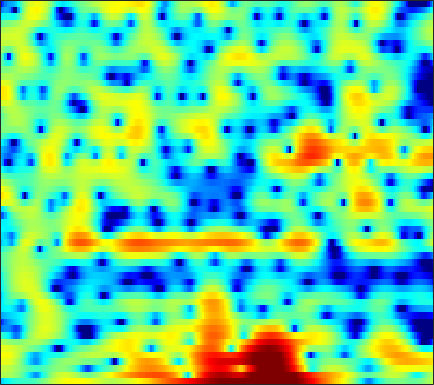

Source data for this figure (header and first rows):
-6.5439, -5.9335, -5.2015, -4.5715, -4.1612, -3.7178, -3.3816, -3.1814, -2.9871, -2.8595, -2.7692, -2.7281, -2.6819, -2.5969, -2.4911, -2.2754, -1.9512, -1.6379, -1.1284, -0.54508, 0.1012, 0.58598, 1.2265, 1.8348
1.691, 1.702, 1.666, 1.569, 1.442, 1.194, 0.8393, 0.4994, -0.06972, -0.7964, -1.718, -2.549, -3.863, -5.423, -6.698, -8.248, -8.881, -8.359, -6.741, -4.848, -3.112, -1.978, -0.689, 0.3643
2.366, 2.35, 2.274, 2.119, 1.952, 1.66, 1.293, 0.9755, 0.4996, -0.02285, -0.5775, -0.9956, -1.532, -2.005, -2.302, -2.588, -2.723, -2.724, -2.587, -2.316, -1.94, -1.619, -1.175, -0.7339
3.611, 3.715, 3.724, 3.587, 3.384, 2.973, 2.402, 1.866, 0.9965, -0.05436, -1.308, -2.397, -4.029, -5.823, -7.16, -8.547, -8.9, -8.399, -7.162, -5.773, -4.48, -3.631, -2.654, -1.836
4.16, 4.33, 4.405, 4.32, 4.151, 3.788, 3.264, 2.754, 1.911, 0.8671, -0.3947, -1.5, -3.167, -5.002, -6.336, -7.645, -7.97, -7.571, -6.664, -5.74, -5.015, -4.628, -4.311, -4.149
3.519, 3.576, 3.567, 3.475, 3.355, 3.131, 2.846, 2.592, 2.204, 1.774, 1.308, 0.9426, 0.4538, -0.04194, -0.3949, -0.8377, -1.27, -1.58, -2.044, -2.62, -3.396, -4.164, -5.561, -7.566
1.685, 1.494, 1.192, 0.8701, 0.6323, 0.3464, 0.1485, 0.08025, 0.1035, 0.2501, 0.4912, 0.6977, 0.9695, 1.198, 1.334, 1.439, 1.44, 1.365, 1.148, 0.7925, 0.2773, -0.2111, -0.9858, -1.881
-2.735, -3.162, -3.889, -4.872, -5.836, -7.454, -9.196, -9.974, -9.164, -6.881, -4.492, -2.931, -1.198, 0.17, 0.9904, 1.848, 2.474, 2.809, 3.083, 3.184, 3.129, 2.992, 2.702, 2.298
-10.04, -9.457, -9.023, -9.048, -9.401, -10.28, -11.38, -11.85, -11.01, -8.71, -6.161, -4.438, -2.474, -0.8539, 0.1598, 1.266, 2.129, 2.632, 3.128, 3.446, 3.592, 3.596, 3.47, 3.205
-13.08, -11.49, -9.908, -8.814, -8.191, -7.522, -6.915, -6.429, -5.657, -4.733, -3.7, -2.877, -1.774, -0.7084, 0.04166, 0.9427, 1.716, 2.2, 2.709, 3.064, 3.265, 3.314, 3.247, 3.036
-8.016, -7.663, -7.166, -6.72, -6.44, -6.11, -5.825, -5.588, -5.193, -4.644, -3.91, -3.229, -2.189, -1.101, -0.2961, 0.6904, 1.549, 2.086, 2.656, 3.045, 3.253, 3.296, 3.21, 2.96
-5.462, -5.201, -4.927, -4.832, -4.92, -5.333, -6.138, -7.051, -8.642, -10.01, -9.425, -7.584, -4.743, -2.253, -0.7262, 0.898, 2.126, 2.813, 3.463, 3.829, 3.943, 3.879, 3.609, 3.144
-5.962, -4.862, -3.765, -3.101, -2.888, -2.998, -3.609, -4.419, -5.912, -7.263, -6.935, -5.301, -2.65, -0.3615, 1.01, 2.409, 3.375, 3.842, 4.167, 4.183, 3.924, 3.561, 2.882, 2.005
-6.641, -5.037, -3.337, -2.059, -1.325, -0.6145, -0.1288, 0.1361, 0.4391, 0.7534, 1.169, 1.558, 2.135, 2.681, 3.025, 3.331, 3.413, 3.309, 2.92, 2.239, 1.264, 0.3455, -1.102, -2.715
-5.034, -3.873, -2.451, -1.199, -0.384, 0.5528, 1.323, 1.804, 2.336, 2.761, 3.1, 3.294, 3.453, 3.488, 3.42, 3.169, 2.694, 2.175, 1.218, -0.08656, -1.819, -3.458, -6.278, -10.14
-4.626, -3.449, -2.054, -0.8357, -0.03305, 0.8972, 1.674, 2.161, 2.683, 3.076, 3.331, 3.433, 3.446, 3.319, 3.117, 2.695, 2.083, 1.482, 0.4781, -0.7887, -2.338, -3.694, -5.764, -8.039
-4.074, -2.999, -1.724, -0.6166, 0.1074, 0.9425, 1.635, 2.064, 2.521, 2.846, 3.036, 3.091, 3.058, 2.891, 2.676, 2.272, 1.738, 1.247, 0.4786, -0.4213, -1.443, -2.277, -3.445, -4.651
-2.926, -2.132, -1.156, -0.2873, 0.299, 0.9803, 1.545, 1.893, 2.252, 2.491, 2.609, 2.624, 2.54, 2.344, 2.132, 1.772, 1.33, 0.9533, 0.3977, -0.2012, -0.8503, -1.361, -2.077, -2.833
-1.958, -1.407, -0.6994, -0.03682, 0.4237, 0.9758, 1.447, 1.735, 2.025, 2.189, 2.228, 2.169, 1.969, 1.653, 1.355, 0.8968, 0.4084, 0.05504, -0.3763, -0.7403, -1.031, -1.223, -1.468, -1.716
-1.853, -1.431, -0.8359, -0.2361, 0.2042, 0.7622, 1.277, 1.615, 1.967, 2.18, 2.2, 2.066, 1.679, 1.037, 0.3835, -0.6541, -1.75, -2.457, -3.002, -3.007, -2.603, -2.205, -1.682, -1.245
-3.798, -3.108, -2.329, -1.68, -1.216, -0.527, 0.2813, 0.947, 1.787, 2.46, 2.822, 2.849, 2.481, 1.548, 0.4003, -1.943, -5.771, -10.58, -18.14, -9.687, -5.286, -3.429, -1.974, -1.203
-7.023, -5.844, -5.563, -6.478, -7.776, -8.554, -6.04, -3.398, -0.4483, 1.626, 2.982, 3.582, 3.865, 3.598, 3.066, 1.93, 0.4855, -0.5402, -1.332, -1.23, -0.719, -0.5167, -0.759, -1.878
-5.55, -5.838, -6.579, -7.933, -9.197, -9.916, -7.923, -5.595, -2.797, -0.6496, 0.8976, 1.72, 2.422, 2.769, 2.826, 2.692, 2.414, 2.15, 1.794, 1.428, 1.003, 0.6155, -0.1008, -1.113
-4.575, -4.836, -5.07, -5.117, -4.99, -4.558, -3.813, -3.108, -2.061, -1.042, -0.1349, 0.4219, 0.9954, 1.374, 1.536, 1.63, 1.587, 1.487, 1.288, 1.042, 0.7548, 0.5342, 0.2439, 0.01226
-5.149, -5.26, -5.048, -4.491, -3.958, -3.172, -2.357, -1.758, -0.9998, -0.3201, 0.2652, 0.6202, 1.009, 1.256, 1.355, 1.395, 1.312, 1.193, 0.9565, 0.6806, 0.3975, 0.1902, -0.007874, -0.08564
-11.14, -10.66, -7.735, -5.081, -3.556, -1.993, -0.8326, -0.1611, 0.5469, 1.09, 1.486, 1.722, 1.946, 2.063, 2.084, 1.978, 1.736, 1.451, 0.9304, 0.2707, -0.4488, -0.969, -1.501, -1.726
-5.669, -5.464, -3.491, -1.466, -0.2874, 0.8176, 1.508, 1.815, 2.014, 2.074, 2.105, 2.159, 2.252, 2.39, 2.458, 2.417, 2.147, 1.723, 0.828, -0.5706, -2.588, -4.529, -7.504, -9.016
4.03, 3.727, 3.521, 3.396, 3.284, 2.985, 2.417, 1.783, 0.638, -0.7612, -2.009, -2.455, -1.995, -0.8534, -0.0007359, 0.8728, 1.249, 1.191, 0.6103, -0.5983, -2.579, -4.62, -7.86, -9.701
5.838, 5.425, 4.839, 4.168, 3.58, 2.606, 1.307, 0.01783, -2.308, -5.882, -12.27, -19.22, -10.96, -5.648, -3.333, -1.349, -0.2108, 0.2515, 0.4059, 0.1716, -0.3866, -0.9131, -1.67, -2.353
4.411, 3.983, 3.355, 2.672, 2.09, 1.23, 0.2405, -0.5879, -1.77, -2.951, -3.859, -4.162, -3.884, -3.096, -2.36, -1.44, -0.6881, -0.2712, 0.09492, 0.2574, 0.254, 0.1531, -0.07411, -0.3805
2.162, 1.74, 1.173, 0.6082, 0.1968, -0.3372, -0.8486, -1.206, -1.646, -1.972, -2.159, -2.19, -2.056, -1.768, -1.466, -1.012, -0.5338, -0.2015, 0.1996, 0.5045, 0.7178, 0.8046, 0.8453, 0.8015
-0.3737, -0.8787, -1.485, -1.981, -2.243, -2.475, -2.577, -2.597, -2.584, -2.539, -2.457, -2.348, -2.167, -1.855, -1.551, -1.042, -0.4598, 0.00272, 0.5918, 1.123, 1.541, 1.782, 1.984, 2.058
-3.546, -4.532, -5.766, -6.517, -6.595, -6.121, -5.349, -4.788, -4.167, -3.802, -3.679, -3.682, -3.719, -3.554, -3.208, -2.338, -1.176, -0.2156, 0.9889, 2.029, 2.815, 3.251, 3.595, 3.679
-6.897, -9.093, -14.03, -25.56, -19.89, -12.14, -8.471, -6.781, -5.444, -4.909, -5.107, -5.854, -7.718, -10.87, -12.12, -8.308, -3.826, -1.28, 1.265, 3.064, 4.324, 4.947, 5.381, 5.401
-7.833, -8.602, -9.971, -10.82, -10.81, -9.871, -8.468, -7.504, -6.476, -5.763, -5.544, -5.761, -6.679, -7.721, -7.73, -5.628, -2.662, -0.6121, 1.604, 3.293, 4.468, 5.036, 5.424, 5.382
-7.293, -7.635, -8.487, -9.614, -10.56, -11.46, -11.48, -10.66, -8.848, -7.064, -5.614, -4.722, -3.794, -2.913, -2.253, -1.258, -0.1246, 0.7463, 1.877, 2.858, 3.61, 4.024, 4.35, 4.376
-4.79, -5.435, -6.733, -8.873, -11.34, -17.12, -24.99, -16.59, -10.44, -6.934, -4.684, -3.455, -2.2, -1.311, -0.7583, -0.1819, 0.3626, 0.7564, 1.311, 1.873, 2.477, 2.91, 3.38, 3.678
-1.608, -1.98, -2.652, -3.49, -4.18, -4.888, -5.036, -4.661, -3.68, -2.573, -1.59, -1.057, -0.5991, -0.4864, -0.586, -0.9283, -1.466, -1.842, -2.07, -1.63, -0.6004, 0.3275, 1.507, 2.464
-0.1575, -0.04555, 0.02105, 0.03288, 0.04571, 0.06011, 0.1269, 0.2366, 0.4117, 0.5595, 0.6222, 0.5509, 0.2139, -0.4501, -1.278, -2.934, -5.62, -8.825, -16.66, -14.23, -7.121, -4.031, -1.283, 0.5348
-0.9575, -0.309, 0.3698, 0.8655, 1.151, 1.409, 1.565, 1.621, 1.617, 1.509, 1.266, 0.9937, 0.4563, -0.2879, -1.042, -2.311, -3.839, -5.008, -6.118, -5.893, -4.463, -3.179, -1.612, -0.3854
-1.855, -0.7971, 0.2617, 0.9844, 1.35, 1.663, 1.804, 1.822, 1.733, 1.549, 1.27, 0.9985, 0.5721, 0.0636, -0.3434, -0.91, -1.431, -1.754, -1.999, -1.958, -1.688, -1.382, -0.908, -0.4768
-0.4047, 0.4327, 1.246, 1.763, 1.971, 2.057, 1.961, 1.795, 1.496, 1.146, 0.7943, 0.5301, 0.1949, -0.1368, -0.3729, -0.6721, -0.9481, -1.117, -1.242, -1.267, -1.175, -1.04, -0.8286, -0.6444
2.714, 3.061, 3.31, 3.308, 3.141, 2.691, 2.014, 1.387, 0.4946, -0.3387, -0.9508, -1.204, -1.354, -1.397, -1.468, -1.659, -1.965, -2.223, -2.527, -2.645, -2.444, -2.115, -1.576, -1.067
5.38, 5.395, 5.211, 4.735, 4.16, 3.044, 1.454, -0.1167, -2.787, -5.889, -7.737, -7.105, -5.276, -3.911, -3.412, -3.437, -4.221, -5.318, -7.374, -9.047, -8.198, -6.294, -3.816, -1.958
5.544, 5.469, 5.171, 4.597, 3.94, 2.724, 0.993, -0.733, -3.815, -7.837, -10.49, -9.05, -6.287, -4.581, -3.967, -3.97, -4.903, -6.269, -9.091, -12.25, -10.82, -7.846, -4.571, -2.318
3.481, 3.535, 3.429, 3.126, 2.763, 2.091, 1.219, 0.4706, -0.5765, -1.501, -2.116, -2.317, -2.316, -2.246, -2.263, -2.452, -2.844, -3.231, -3.727, -3.957, -3.741, -3.308, -2.498, -1.643
1.196, 1.421, 1.562, 1.566, 1.51, 1.36, 1.165, 0.9908, 0.7476, 0.5094, 0.3031, 0.1546, -0.03102, -0.2216, -0.4033, -0.695, -1.029, -1.297, -1.635, -1.894, -2.032, -2.03, -1.898, -1.62
-0.2628, -0.1718, -0.1364, -0.08081, 0.03299, 0.3192, 0.6993, 0.9919, 1.343, 1.6, 1.745, 1.777, 1.703, 1.504, 1.278, 0.8682, 0.3402, -0.1137, -0.78, -1.492, -2.168, -2.587, -2.944, -2.954
-0.9405, -1.8, -3.108, -3.938, -3.711, -2.32, -0.5993, 0.5682, 1.798, 2.659, 3.18, 3.39, 3.429, 3.223, 2.933, 2.35, 1.54, 0.7899, -0.4432, -1.988, -3.88, -5.537, -7.635, -8.305
-0.6958, -2.663, -6.976, -15.71, -13.66, -5.653, -1.547, 0.4182, 2.192, 3.313, 3.931, 4.134, 4.109, 3.779, 3.356, 2.588, 1.594, 0.6804, -0.785, -2.593, -5.022, -7.483, -12.04, -14.49
1.307, 0.5542, -0.406, -0.9434, -0.8644, -0.128, 0.907, 1.662, 2.477, 2.983, 3.175, 3.092, 2.711, 2.043, 1.357, 0.2593, -0.9544, -1.885, -3.035, -4.036, -4.862, -5.302, -5.595, -5.361
2.641, 2.471, 2.287, 2.207, 2.236, 2.369, 2.565, 2.71, 2.81, 2.738, 2.435, 2.026, 1.184, -0.02891, -1.208, -3.183, -5.565, -7.353, -8.951, -8.901, -7.724, -6.76, -5.593, -4.599
2.729, 2.785, 2.861, 2.938, 3.006, 3.08, 3.138, 3.135, 3.04, 2.803, 2.345, 1.842, 0.8727, -0.5346, -1.953, -4.511, -8.268, -12.54, -20.05, -14.5, -9.679, -7.567, -5.695, -4.481
1.437, 1.658, 1.925, 2.157, 2.307, 2.493, 2.642, 2.72, 2.779, 2.743, 2.565, 2.297, 1.748, 0.937, 0.1461, -1.124, -2.539, -3.512, -4.412, -4.657, -4.374, -4.049, -3.707, -3.543
-1.255, -0.8344, -0.402, -0.08221, 0.1059, 0.3646, 0.6657, 0.9715, 1.449, 1.937, 2.381, 2.61, 2.759, 2.715, 2.553, 2.181, 1.683, 1.262, 0.679, 0.1162, -0.5016, -1.006, -1.819, -2.827
-5.04, -4.446, -3.993, -3.939, -4.097, -4.431, -4.351, -3.729, -2.246, -0.4841, 1.101, 2.101, 3.106, 3.767, 4.058, 4.209, 4.126, 3.906, 3.435, 2.743, 1.798, 0.8756, -0.6592, -2.654
-9.449, -8.539, -7.872, -8.103, -9.121, -12.5, -23.65, -19.1, -8.628, -3.722, -0.6067, 1.064, 2.693, 3.795, 4.352, 4.798, 4.937, 4.865, 4.525, 3.89, 2.959, 2.018, 0.3826, -1.796
-14.24, -11.72, -9.605, -8.442, -8.09, -7.901, -7.493, -6.597, -4.66, -2.487, -0.5508, 0.6715, 1.955, 2.904, 3.42, 3.88, 4.097, 4.124, 3.963, 3.587, 2.966, 2.36, 1.315, 0.003358
